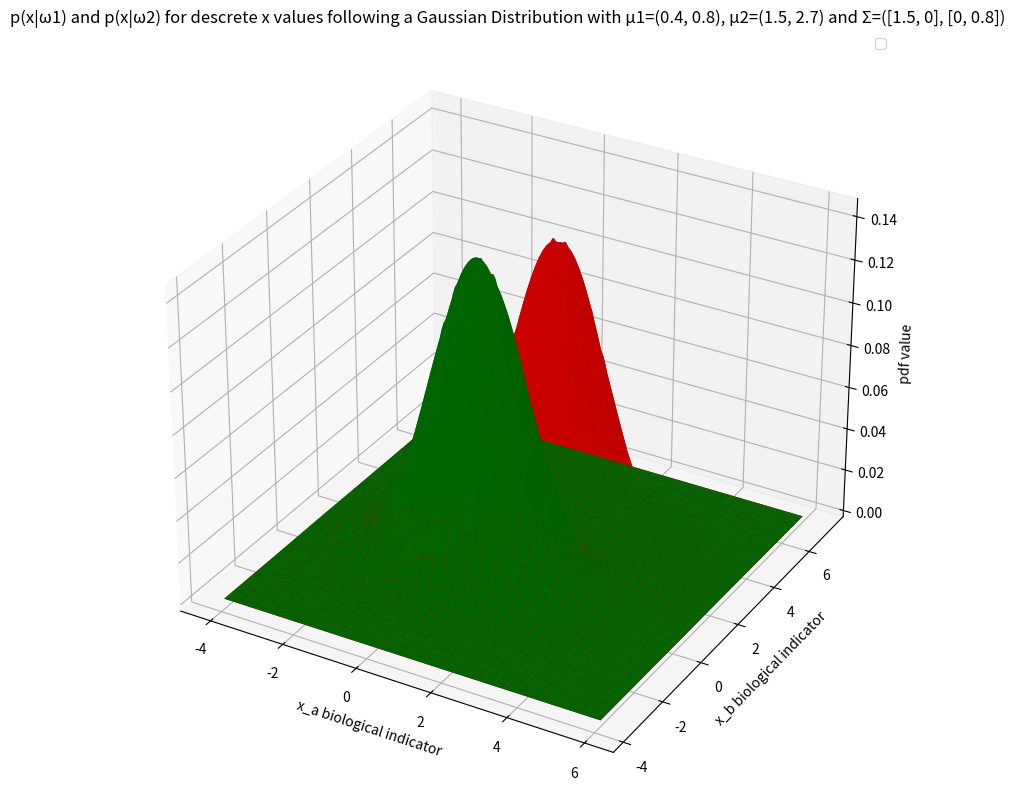
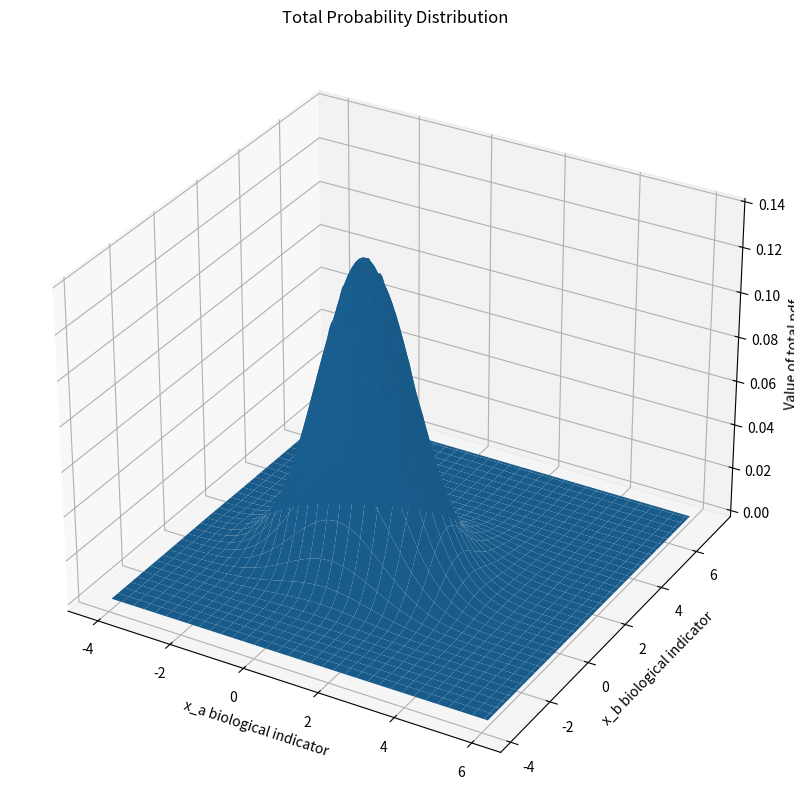
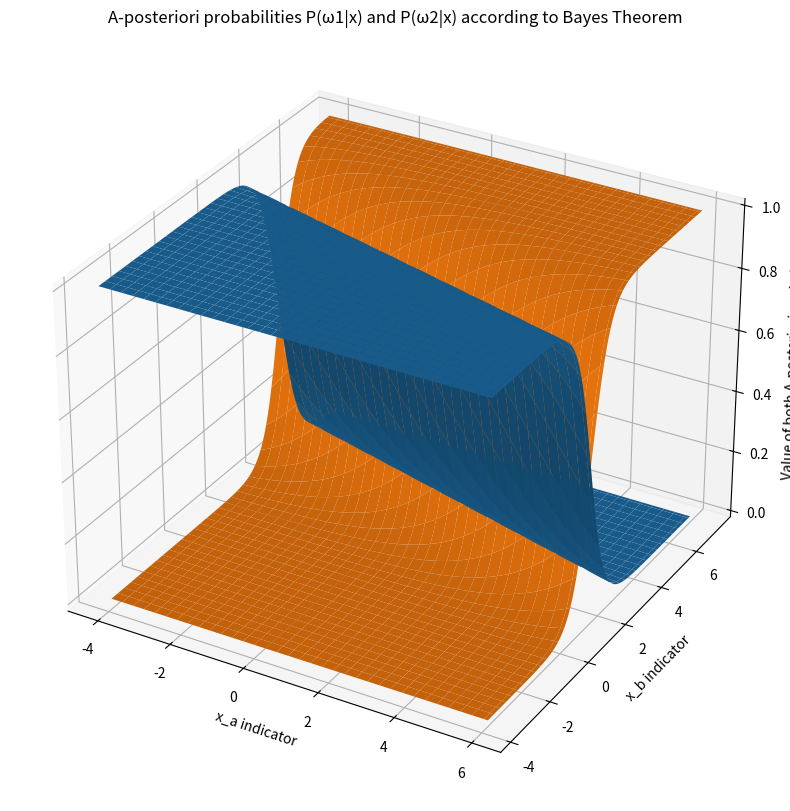

Recreate these plots in Python, in order.
# print('Test')
import numpy as np
import math
import matplotlib.pyplot as plt
from mpl_toolkits.mplot3d import Axes3D
from scipy.stats import multivariate_normal
from scipy.stats import norm
import statistics

# # A priori knowledge
m1 = np.array([0.4, 0.8]) # mean values for class ω_1
m2 = np.array([1.5, 2.7]) # mean values for class ω_2
cov_mat = np.array([[1.5, 0], [0, 0.8]]) # covariance matrix for the 2 data indicators
p_1 = 0.95 # a priori probability for class ω_1
p_2 = 0.05 # a priori probability for class ω_2


#Function that configures the typical numpy.linespace function so that we can define the step,
#instead of the numbers of samples (num)
def linspace(start, stop, step=1.):
  """
    Like np.linspace but uses step instead of num
    This is inclusive to stop, so if start=1, stop=3, step=0.5
    Output is: array([1., 1.5, 2., 2.5, 3.])
  """
  return np.linspace(start, stop, int((stop - start) / step + 1))


# # ***Task A.1***
# # Initializing the random seed
random_seed = 1000

#Gaussian distribution for ω1 class "healthy people"
distr1 = multivariate_normal(cov = cov_mat, mean = m1, seed = random_seed)
#Gaussian distribution for ω2 class "possible existence of cancer"
distr2 = multivariate_normal(cov = cov_mat, mean = m2, seed = random_seed)

#Setting as sigma_i the main diagonal values of the common covariance matrix
sigma1, sigma2 = cov_mat[0, 0], cov_mat[1, 1]

# We make the values of the x vector, where x = (x1, x2).
# We take x1 in a range where: 
#   minimum value = min_value(of the μ1 and μ2 first value) - 3*sigma1
#   maximum value = max_value(of the μ1 and μ2 first value) + 3*sigma1
# AS for the x2 on the other hand we take value in a range where:
#   minimum value = min_value(of the μ1 and μ2 second value) - 3*sigma2
#   maximum value = max_value(of the μ1 and μ2 second value) + 3*sigma2
# We followed this procedure based on the method as described on rederence[1]
x1 = linspace(m1[0] - 3*sigma1, m2[0] + 3*sigma1, step=0.1)
x2 = linspace(m1[1] - 3*sigma1, m2[1] + 3*sigma1, step=0.1)
X1, X2 = np.meshgrid(x1, x2)

#We form the pdf for the Gaussian distribution of the first class ω1
pdf1 = np.zeros(X1.shape)
for i in range(X1.shape[0]):
    for j in range(X1.shape[1]):
        pdf1[i, j] = distr1.pdf([X1[i, j], X2[i, j]])

#We form the pdf for the Gaussian distribution of the second class ω2
pdf2 = np.zeros(X1.shape)
for i in range(X1.shape[0]):
  for j in range(X1.shape[1]):
    pdf2[i, j] = distr2.pdf([X1[i, j], X2[i, j]])


#plotting
fig = plt.figure(figsize=(15, 10))
ax = plt.axes(projection = '3d')
plt.title("p(x|ω1) and p(x|ω2) for descrete x values following a Gaussian Distribution with μ1=(0.4, 0.8), μ2=(1.5, 2.7) and Σ=([1.5, 0], [0, 0.8])")
plt.xlabel("x_a biological indicator")
plt.ylabel("x_b biological indicator")
ax.set_zlabel("pdf value")
ax.plot_surface(X1, X2, pdf1, color="green")
ax.plot_surface(X1, X2, pdf2, color="red")
plt.legend(loc="upper right")
# plt.show()

# # ***Task A.2***
#Total Data
# p(x) = p(x|ω1)*p(ω1) + p(x|ω2)*p(ω2)
p = pdf1 * p_1 + pdf2 * p_2
print(p.shape)
print(pdf1.shape)
print(pdf2.shape)

fig = plt.figure(figsize=(10, 10))
ax = plt.axes(projection = '3d')
plt.title("Total Probability Distribution")
plt.xlabel("x_a biological indicator")
plt.ylabel("x_b biological indicator")
ax.set_zlabel("Value of total pdf")
ax.plot_surface(X1, X2, p)
# plt.show()


# Task A.3

# a posteriori

# p(ω1|x) = (p(x|ω1)/p(x))*p(ω1)
# p(ω2|x) = (p(x|ω2)/p(x))*p(ω2)

p_aposteriori_1 = (pdf1/p) * p_1
p_aposteriori_2 = (pdf2/p) * p_2

fig = plt.figure(figsize=(10, 10)) # prepare a figure
# ax = fig.add_subplot(111, projection='3d') # the figure will hold a 3d plot
ax = plt.axes(projection = '3d')
plt.title("A-posteriori probabilities P(ω1|x) and P(ω2|x) according to Bayes Theorem")
plt.xlabel("x_a indicator")
plt.ylabel("x_b indicator")
ax.set_zlabel("Value of both A-posteriori probabilities")
ax.plot_surface(X1, X2, p_aposteriori_1)
ax.plot_surface(X1, X2, p_aposteriori_2)
plt.show()


# Task A.4

# Bayesian error
errors = np.zeros(pdf1.shape);
for i in range(len(X1)):
    for j in range(len(X1[0])):
        if pdf1[i][j] > pdf2[i][j]:
            # true is class 1 and the error is to choose class 2
            errors[i][j] = pdf2[i][j] * p_2;
        elif pdf1[i][j] < pdf2[i][j]:
            # true is class 2 and the error is to choose class 1
            errors[i][j] = pdf1[i][j] * p_1;
        else:
            errors[i][j] = 0;

error_sum = sum(errors) # get the sum of each row
new_error_sum = sum(error_sum) # get the final sum
error_mean = new_error_sum/(len(errors)*len(errors[0]));
print("The mean bayesian error is:" + str(error_mean))
